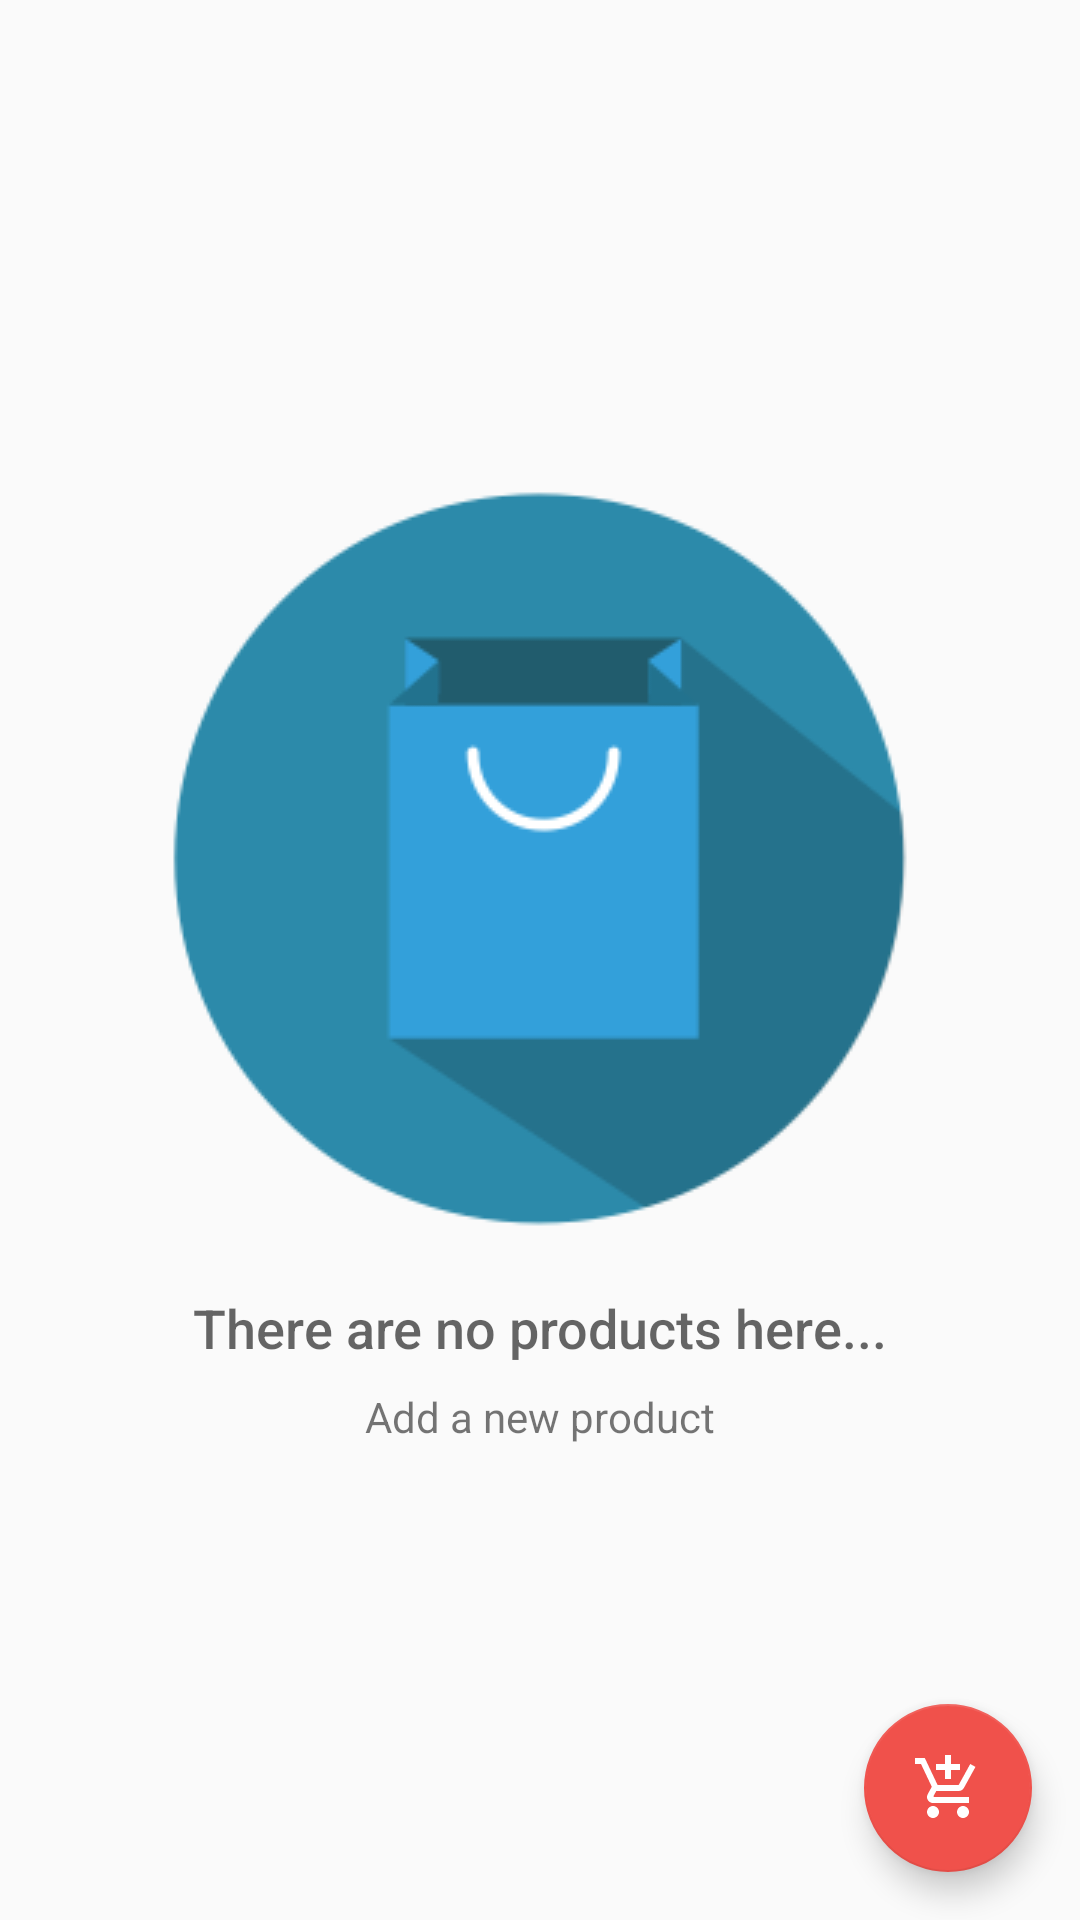

Layout XML and referenced resources for this Android screen:
<!-- AndroidManifest.xml: application theme AppTheme -->
<!-- res/layout/activity_main.xml -->
<?xml version="1.0" encoding="utf-8"?>
<RelativeLayout xmlns:android="http://schemas.android.com/apk/res/android"
    xmlns:app="http://schemas.android.com/apk/res-auto"
    xmlns:tools="http://schemas.android.com/tools"
    android:layout_width="match_parent"
    android:layout_height="match_parent"
    tools:context="com.example.android.myshopapp.MainActivity">

    <ListView
        android:id="@+id/list"
        android:layout_width="match_parent"
        android:layout_height="match_parent">

    </ListView>

    <RelativeLayout
        android:id="@+id/empty_view"
        android:layout_width="wrap_content"
        android:layout_height="wrap_content"
        android:orientation="vertical"
        android:layout_centerInParent="true">

        <ImageView
            android:id="@+id/empty_shop_image"
            android:layout_width="wrap_content"
            android:layout_height="wrap_content"
            android:layout_centerHorizontal="true"
            android:src="@drawable/bag"/>
    <TextView
        android:id="@+id/empty_title_text"
        android:layout_width="wrap_content"
        android:layout_height="wrap_content"
        android:layout_centerHorizontal="true"
        android:text="@string/empty_view_title_text"
        android:fontFamily="sans-serif-medium"
        android:layout_below="@+id/empty_shop_image"
        android:paddingTop="16dp"
        android:textAppearance="?android:textAppearanceMedium"/>

    <TextView
        android:layout_width="wrap_content"
        android:layout_height="wrap_content"
        android:layout_centerHorizontal="true"
        android:text="@string/empty_view_subtitle_text"
        android:fontFamily="sans-serif"
        android:layout_below="@+id/empty_title_text"
        android:paddingTop="8dp"
        android:textAppearance="?android:textAppearanceSmall"/>

    </RelativeLayout>

    <android.support.design.widget.FloatingActionButton
        android:id="@+id/fab"
        android:layout_width="wrap_content"
        android:layout_height="wrap_content"
        android:layout_alignParentBottom="true"
        android:layout_alignParentRight="true"
        android:layout_margin="@dimen/fab_margin"
        android:src="@drawable/add_product"/>

</RelativeLayout>
<!-- resources referenced by this layout -->
<resources>
  <dimen name="fab_margin">16dp</dimen>
  <!-- drawable add_product (drawable) -->
  <vector xmlns:android="http://schemas.android.com/apk/res/android"
      android:width="24dp"
      android:height="24dp"
      android:viewportHeight="24.0"
      android:viewportWidth="24.0">
      <path
          android:fillColor="#FFFFFF"
          android:pathData="M11,9h2L13,6h3L16,4h-3L13,1h-2v3L8,4v2h3v3zM7,18c-1.1,0 -1.99,0.9 -1.99,2S5.9,22 7,22s2,-0.9 2,-2 -0.9,-2 -2,-2zM17,18c-1.1,0 -1.99,0.9 -1.99,2s0.89,2 1.99,2 2,-0.9 2,-2 -0.9,-2 -2,-2zM7.17,14.75l0.03,-0.12 0.9,-1.63h7.45c0.75,0 1.41,-0.41 1.75,-1.03l3.86,-7.01L19.42,4h-0.01l-1.1,2 -2.76,5L8.53,11l-0.13,-0.27L6.16,6l-0.95,-2 -0.94,-2L1,2v2h2l3.6,7.59 -1.35,2.45c-0.16,0.28 -0.25,0.61 -0.25,0.96 0,1.1 0.9,2 2,2h12v-2L7.42,15c-0.13,0 -0.25,-0.11 -0.25,-0.25z" />
  </vector>
  <!-- drawable bag: png bitmap (drawable, 9555 bytes) -->
  <string name="empty_view_subtitle_text">"Add a new product"</string>
  <string name="empty_view_title_text">"There are no products here..."</string>
  <style name="AppTheme" parent="Theme.AppCompat.Light.DarkActionBar">
          
          <item name="colorPrimary">@color/colorPrimary</item>
          <item name="colorPrimaryDark">@color/colorPrimaryDark</item>
          <item name="colorAccent">@color/colorAccent</item>
      </style>
  <color name="colorPrimary">#F0514B</color>
  <color name="colorPrimaryDark">#C0403C</color>
  <color name="colorAccent">#F0514B</color>
</resources>
